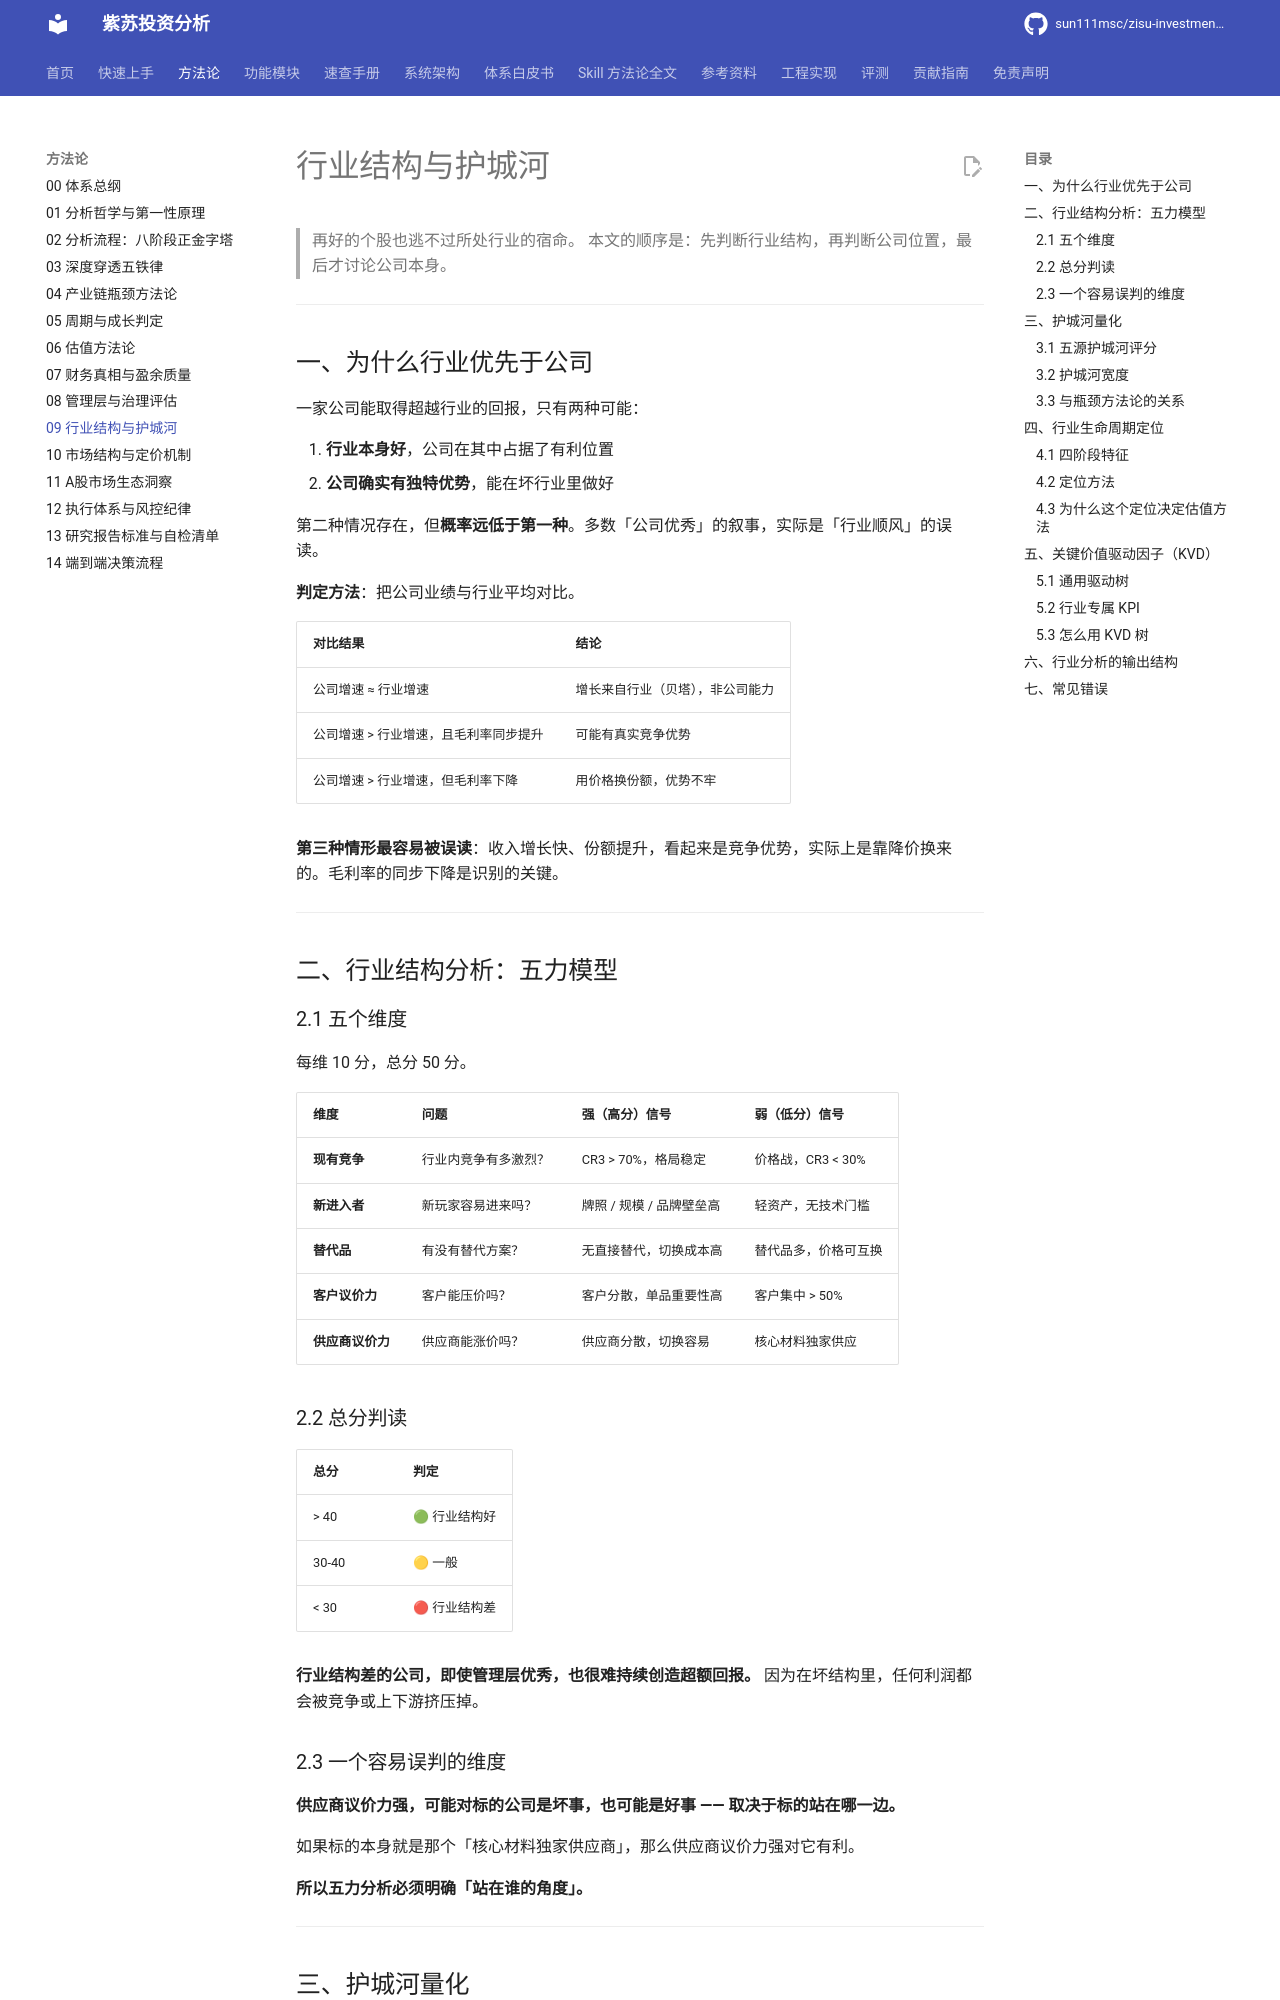

repository: sun111msc/zisu-investment-analysis · page: 09-行业结构与护城河/index.html · generator: mkdocs

# 行业结构与护城河

> 再好的个股也逃不过所处行业的宿命。
> 本文的顺序是：先判断行业结构，再判断公司位置，最后才讨论公司本身。

---

## 一、为什么行业优先于公司

一家公司能取得超越行业的回报，只有两种可能：

1. **行业本身好**，公司在其中占据了有利位置
2. **公司确实有独特优势**，能在坏行业里做好

第二种情况存在，但**概率远低于第一种**。多数「公司优秀」的叙事，实际是「行业顺风」的误读。

**判定方法**：把公司业绩与行业平均对比。

| 对比结果 | 结论 |
|---|---|
| 公司增速 ≈ 行业增速 | 增长来自行业（贝塔），非公司能力 |
| 公司增速 > 行业增速，且毛利率同步提升 | 可能有真实竞争优势 |
| 公司增速 > 行业增速，但毛利率下降 | 用价格换份额，优势不牢 |

**第三种情形最容易被误读**：收入增长快、份额提升，看起来是竞争优势，实际上是靠降价换来的。毛利率的同步下降是识别的关键。

---

## 二、行业结构分析：五力模型

### 2.1 五个维度

每维 10 分，总分 50 分。

| 维度 | 问题 | 强（高分）信号 | 弱（低分）信号 |
|---|---|---|---|
| **现有竞争** | 行业内竞争有多激烈？ | CR3 > 70%，格局稳定 | 价格战，CR3 < 30% |
| **新进入者** | 新玩家容易进来吗？ | 牌照 / 规模 / 品牌壁垒高 | 轻资产，无技术门槛 |
| **替代品** | 有没有替代方案？ | 无直接替代，切换成本高 | 替代品多，价格可互换 |
| **客户议价力** | 客户能压价吗？ | 客户分散，单品重要性高 | 客户集中 > 50% |
| **供应商议价力** | 供应商能涨价吗？ | 供应商分散，切换容易 | 核心材料独家供应 |

### 2.2 总分判读

| 总分 | 判定 |
|---|---|
| > 40 | 🟢 行业结构好 |
| 30-40 | 🟡 一般 |
| < 30 | 🔴 行业结构差 |

**行业结构差的公司，即使管理层优秀，也很难持续创造超额回报。** 因为在坏结构里，任何利润都会被竞争或上下游挤压掉。

### 2.3 一个容易误判的维度

**供应商议价力强，可能对标的公司是坏事，也可能是好事 —— 取决于标的站在哪一边。**

如果标的本身就是那个「核心材料独家供应商」，那么供应商议价力强对它有利。

**所以五力分析必须明确「站在谁的角度」。**

---

## 三、护城河量化
